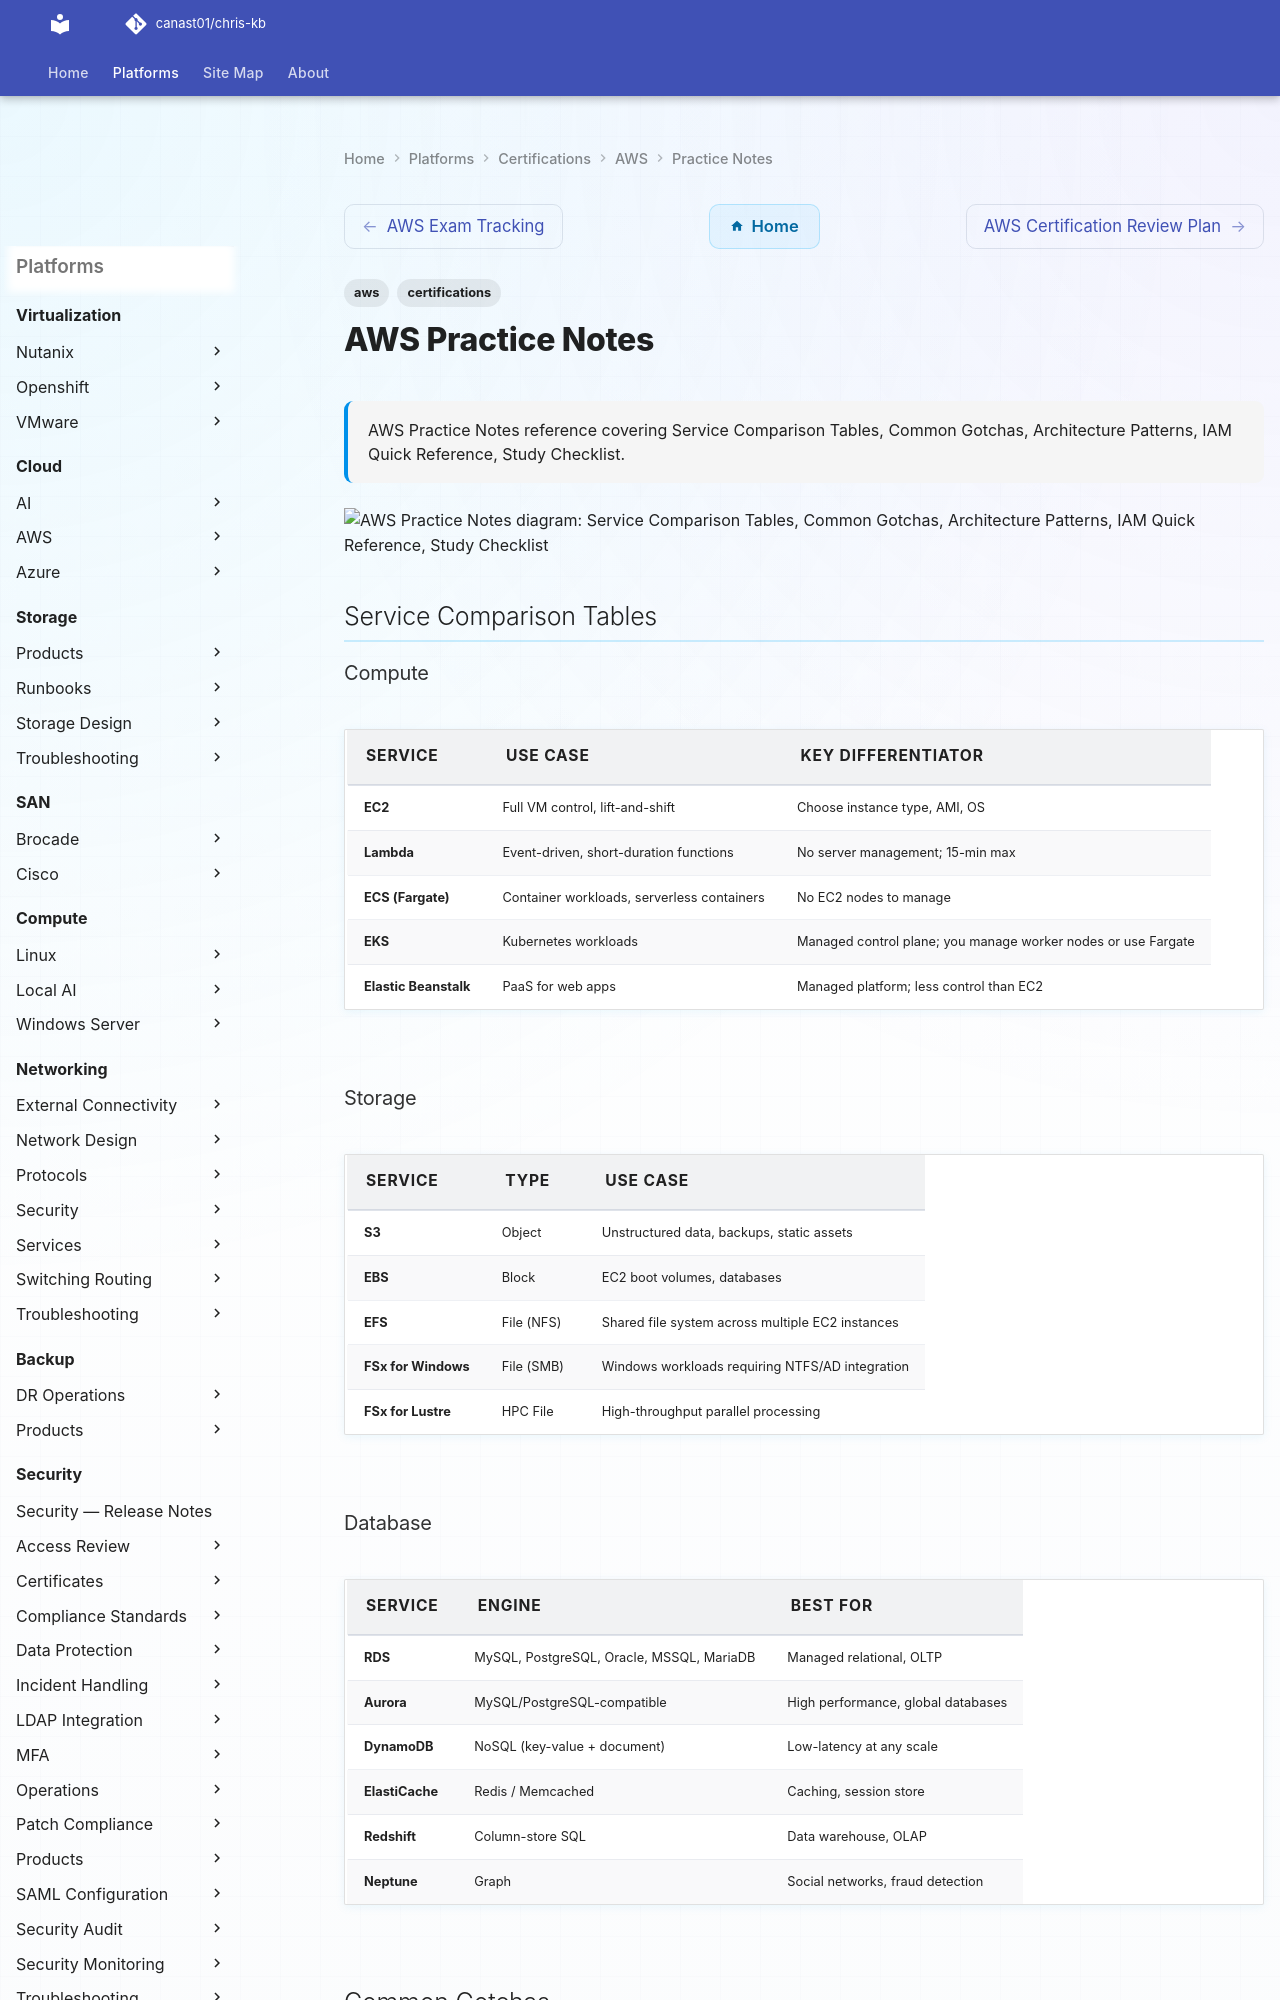

repository: canast01/chris-kb · page: certifications/aws/practice-notes/index.html · generator: mkdocs

---
tags:
  - aws
  - certifications
description: "AWS Practice Notes reference covering Service Comparison Tables, Common Gotchas, Architecture Patterns, IAM Quick Reference, Study Checklist."
---
# AWS Practice Notes

<div class="kb-summary">
AWS Practice Notes reference covering Service Comparison Tables, Common Gotchas, Architecture Patterns, IAM Quick Reference, Study Checklist.
</div>

```d2
direction: down

service_comparison_tables: "Service Comparison Tables" {shape: rectangle}
common_gotchas: "Common Gotchas" {shape: rectangle}
architecture_patterns: "Architecture Patterns" {shape: rectangle}
iam_quick_reference: "IAM Quick Reference" {shape: rectangle}
study_checklist: "Study Checklist" {shape: rectangle}

service_comparison_tables -> common_gotchas: uses
common_gotchas -> architecture_patterns: uses
architecture_patterns -> iam_quick_reference: uses
iam_quick_reference -> study_checklist: uses
```

## Service Comparison Tables

### Compute

| Service | Use Case | Key Differentiator |
|---|---|---|
| EC2 | Full VM control, lift-and-shift | Choose instance type, AMI, OS |
| Lambda | Event-driven, short-duration functions | No server management; 15-min max |
| ECS (Fargate) | Container workloads, serverless containers | No EC2 nodes to manage |
| EKS | Kubernetes workloads | Managed control plane; you manage worker nodes or use Fargate |
| Elastic Beanstalk | PaaS for web apps | Managed platform; less control than EC2 |

### Storage

| Service | Type | Use Case |
|---|---|---|
| S3 | Object | Unstructured data, backups, static assets |
| EBS | Block | EC2 boot volumes, databases |
| EFS | File (NFS) | Shared file system across multiple EC2 instances |
| FSx for Windows | File (SMB) | Windows workloads requiring NTFS/AD integration |
| FSx for Lustre | HPC File | High-throughput parallel processing |
